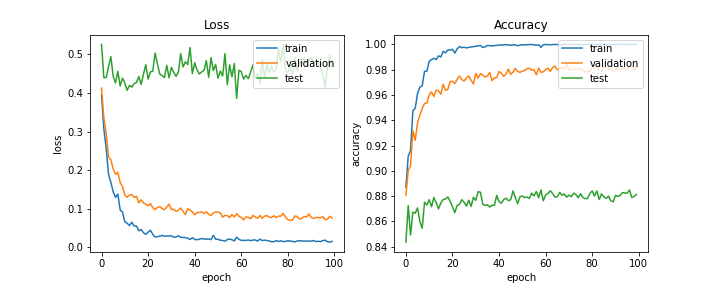

The table this chart was drawn from, first rows:
train_acc, train_loss, val_acc, val_loss, test_acc, test_loss, lr
0.8869, 0.3937, 0.8806, 0.4126, 0.8437, 0.5258, 0.0005
0.9116, 0.3072, 0.9002, 0.3358, 0.8726, 0.4398, 0.0005
0.916, 0.2565, 0.9043, 0.2953, 0.8493, 0.4404, 0.0005
0.9475, 0.1894, 0.9317, 0.2352, 0.8674, 0.4677, 0.0005
0.9494, 0.1691, 0.9241, 0.2272, 0.8664, 0.4943, 0.0005
0.9612, 0.1441, 0.938, 0.2036, 0.8707, 0.4435, 0.0005
0.9661, 0.1296, 0.944, 0.1894, 0.8599, 0.4261, 0.0005
0.9673, 0.1384, 0.9494, 0.195, 0.8546, 0.4563, 0.0005
0.9786, 0.09717, 0.9533, 0.1684, 0.8752, 0.4181, 0.0005
0.9788, 0.09186, 0.9536, 0.1576, 0.873, 0.4385, 0.00045
0.9866, 0.06684, 0.9601, 0.1361, 0.8772, 0.4259, 0.00045
0.988, 0.06285, 0.9625, 0.1302, 0.8716, 0.4069, 0.00045
0.989, 0.05678, 0.9588, 0.1355, 0.8789, 0.4197, 0.00045
0.988, 0.06557, 0.9638, 0.1373, 0.8748, 0.4152, 0.00045
0.991, 0.0554, 0.9632, 0.1295, 0.87, 0.4245, 0.00045
0.99, 0.05556, 0.9606, 0.1324, 0.8746, 0.4272, 0.00045
0.9945, 0.04346, 0.9685, 0.1156, 0.8773, 0.4426, 0.00045
0.9933, 0.04651, 0.9635, 0.1234, 0.8777, 0.4223, 0.00045
0.9956, 0.03846, 0.9645, 0.1154, 0.8794, 0.4485, 0.00045
0.9954, 0.03397, 0.9705, 0.1123, 0.876, 0.4732, 0.000405
0.9961, 0.0397, 0.9708, 0.1079, 0.8715, 0.436, 0.000405
0.9931, 0.04467, 0.969, 0.1137, 0.867, 0.4549, 0.000405
0.9964, 0.03403, 0.9724, 0.103, 0.8726, 0.4563, 0.000405
0.9982, 0.02691, 0.975, 0.0982, 0.8736, 0.5034, 0.000405
0.9974, 0.02808, 0.9721, 0.1035, 0.8772, 0.4752, 0.000405
0.9977, 0.0292, 0.9711, 0.106, 0.8751, 0.4493, 0.000405
0.9972, 0.03151, 0.9734, 0.1012, 0.8722, 0.4454, 0.000405
0.9976, 0.02892, 0.975, 0.0977, 0.8768, 0.44, 0.000405
0.998, 0.02977, 0.9716, 0.105, 0.8719, 0.4717, 0.000405
0.9982, 0.02957, 0.9687, 0.1124, 0.8791, 0.4395, 0.0003645
0.9985, 0.03042, 0.9771, 0.09819, 0.8767, 0.4662, 0.0003645
0.9988, 0.02635, 0.9734, 0.09894, 0.8835, 0.4536, 0.0003645
0.9991, 0.02731, 0.9768, 0.0937, 0.8831, 0.4432, 0.0003645
0.9976, 0.03018, 0.9758, 0.09651, 0.8736, 0.4545, 0.0003645
0.998, 0.0265, 0.9742, 0.1024, 0.8727, 0.5021, 0.0003645
0.9991, 0.02595, 0.975, 0.09396, 0.8732, 0.4673, 0.0003645
0.9989, 0.02561, 0.9778, 0.08521, 0.8713, 0.4811, 0.0003645
0.9988, 0.02403, 0.9713, 0.1003, 0.8728, 0.4738, 0.0003645
0.999, 0.0206, 0.9737, 0.09731, 0.8728, 0.5181, 0.0003645
0.9992, 0.0255, 0.9737, 0.09234, 0.8806, 0.4503, 0.0003281
0.9995, 0.02084, 0.9786, 0.08469, 0.8756, 0.4785, 0.0003281
0.9995, 0.02027, 0.9771, 0.09071, 0.8744, 0.46, 0.0003281
0.9996, 0.02125, 0.9747, 0.09057, 0.8773, 0.4493, 0.0003281
0.9997, 0.0233, 0.9765, 0.09236, 0.8784, 0.4548, 0.0003281
0.9996, 0.02179, 0.9804, 0.08851, 0.8765, 0.4583, 0.0003281
0.9993, 0.0214, 0.9763, 0.09204, 0.8771, 0.4841, 0.0003281
0.9996, 0.02216, 0.9781, 0.08626, 0.8841, 0.4405, 0.0003281
0.9997, 0.02036, 0.981, 0.08249, 0.8786, 0.4915, 0.0003281
0.9989, 0.03144, 0.9786, 0.08968, 0.8741, 0.4582, 0.0003281
0.9994, 0.02137, 0.9778, 0.09174, 0.8796, 0.4738, 0.0002952
0.9996, 0.02139, 0.9789, 0.09166, 0.8801, 0.4385, 0.0002952
0.9997, 0.01866, 0.9794, 0.08975, 0.8789, 0.4569, 0.0002952
0.9997, 0.01828, 0.9807, 0.07852, 0.8793, 0.4439, 0.0002952
0.9998, 0.01641, 0.9812, 0.08312, 0.8782, 0.502, 0.0002952
0.9999, 0.02058, 0.9797, 0.08254, 0.8824, 0.4214, 0.0002952
0.9997, 0.02164, 0.9799, 0.07744, 0.8802, 0.473, 0.0002952
0.9994, 0.02016, 0.976, 0.0854, 0.8837, 0.4422, 0.0002952
0.9997, 0.01699, 0.9812, 0.07906, 0.8788, 0.4765, 0.0002952
0.9976, 0.02662, 0.9778, 0.0877, 0.8849, 0.386, 0.0002952
0.9997, 0.02131, 0.9784, 0.08099, 0.8763, 0.4589, 0.0002657
... 40 more rows
